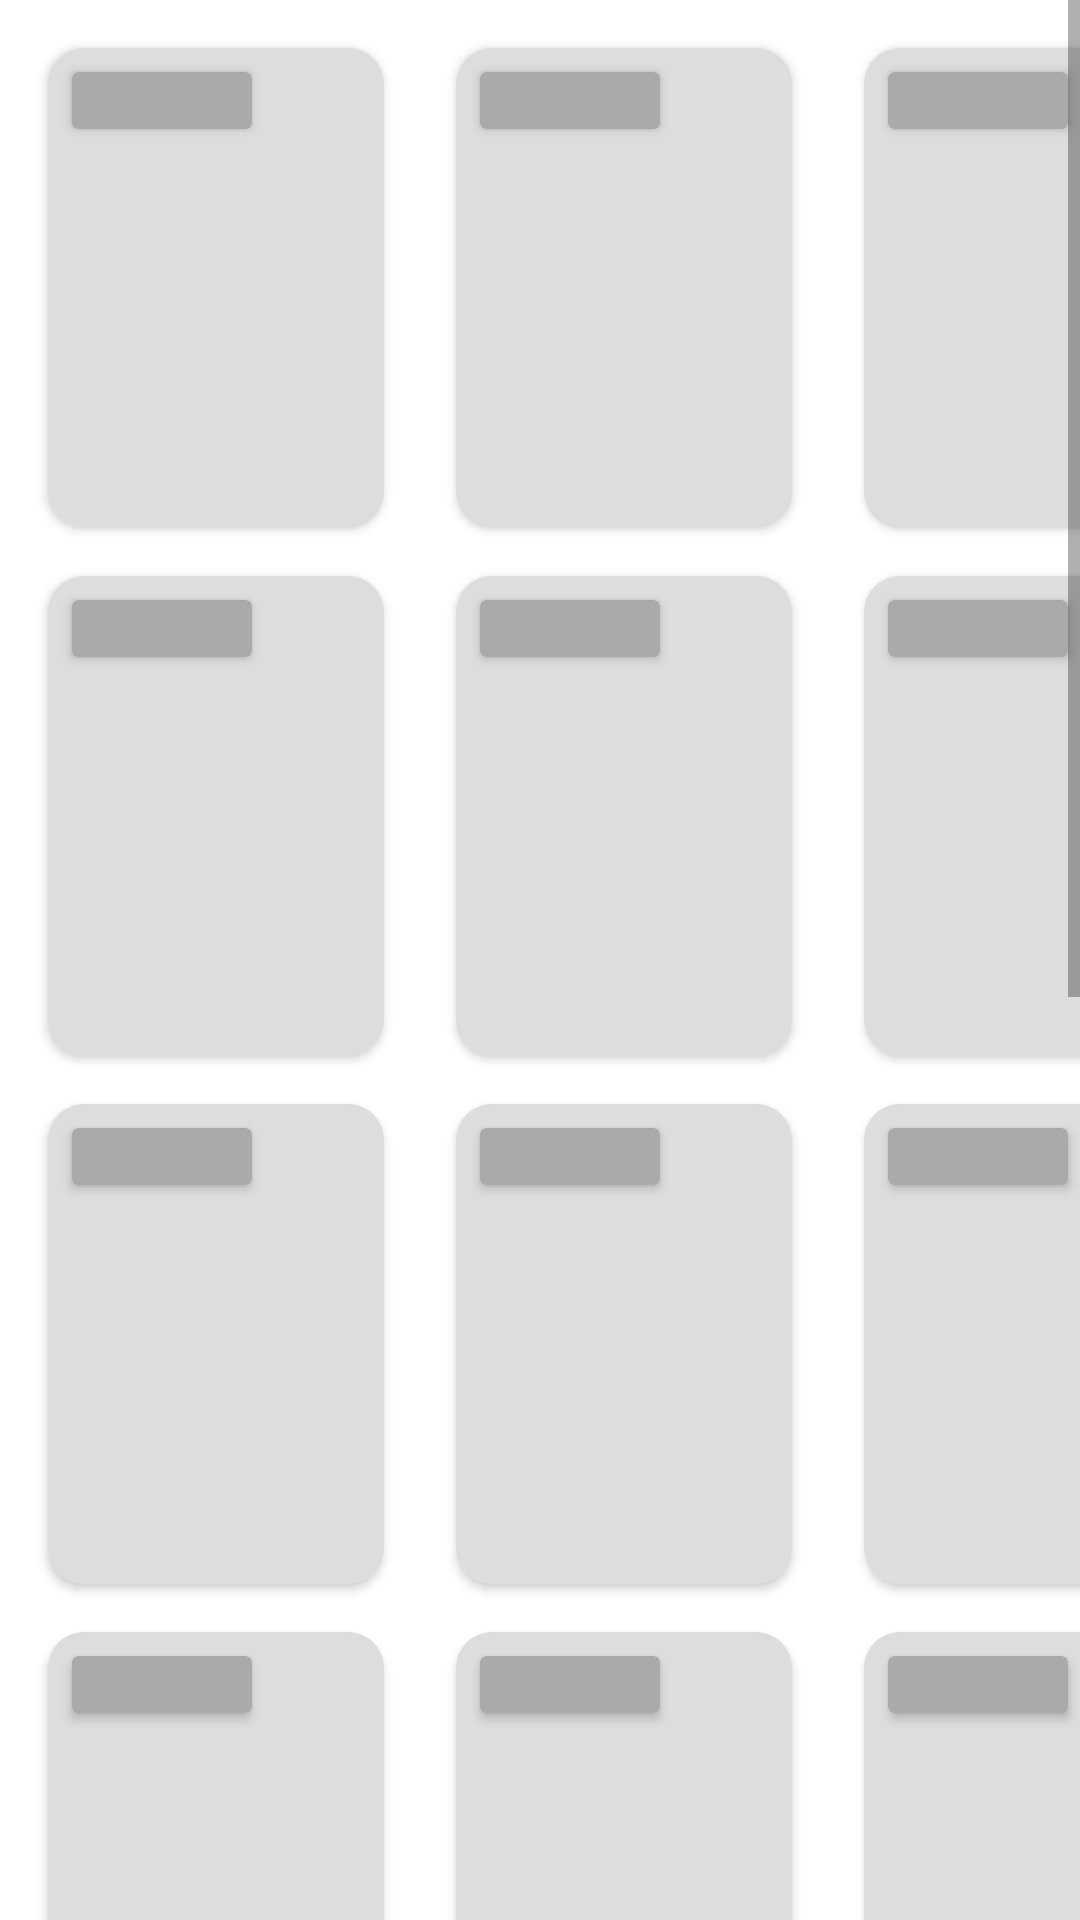

Here is an Android app screen rendered from its layout file. Give the layout XML and the strings, colors and styles it references.
<!-- AndroidManifest.xml: application theme Theme.MyFilmList -->
<!-- res/layout/shimmer_effect_item_film_grid.xml -->
<?xml version="1.0" encoding="utf-8"?>
<ScrollView xmlns:android="http://schemas.android.com/apk/res/android"
    android:layout_width="match_parent"
    android:layout_height="match_parent">

    <LinearLayout
        android:layout_width="match_parent"
        android:layout_height="wrap_content"
        android:gravity="center"
        android:orientation="horizontal">

        <LinearLayout
            android:layout_width="wrap_content"
            android:layout_height="wrap_content"
            android:orientation="vertical">

            <include layout="@layout/item_film_potrait_placeholder" />

            <include layout="@layout/item_film_potrait_placeholder" />

            <include layout="@layout/item_film_potrait_placeholder" />

            <include layout="@layout/item_film_potrait_placeholder" />

            <include layout="@layout/item_film_potrait_placeholder" />

            <include layout="@layout/item_film_potrait_placeholder" />

            <include layout="@layout/item_film_potrait_placeholder" />
        </LinearLayout>

        <LinearLayout
            android:layout_width="wrap_content"
            android:layout_height="wrap_content"
            android:orientation="vertical">

            <include layout="@layout/item_film_potrait_placeholder" />

            <include layout="@layout/item_film_potrait_placeholder" />

            <include layout="@layout/item_film_potrait_placeholder" />

            <include layout="@layout/item_film_potrait_placeholder" />

            <include layout="@layout/item_film_potrait_placeholder" />

            <include layout="@layout/item_film_potrait_placeholder" />

            <include layout="@layout/item_film_potrait_placeholder" />
        </LinearLayout>

        <LinearLayout
            android:layout_width="wrap_content"
            android:layout_height="wrap_content"
            android:orientation="vertical">

            <include layout="@layout/item_film_potrait_placeholder" />

            <include layout="@layout/item_film_potrait_placeholder" />

            <include layout="@layout/item_film_potrait_placeholder" />

            <include layout="@layout/item_film_potrait_placeholder" />

            <include layout="@layout/item_film_potrait_placeholder" />

            <include layout="@layout/item_film_potrait_placeholder" />

            <include layout="@layout/item_film_potrait_placeholder" />
        </LinearLayout>

    </LinearLayout>

</ScrollView>
<!-- res/layout/item_film_potrait_placeholder.xml (included above) -->
<?xml version="1.0" encoding="utf-8"?>
<androidx.cardview.widget.CardView xmlns:android="http://schemas.android.com/apk/res/android"
    xmlns:app="http://schemas.android.com/apk/res-auto"
    android:layout_width="112dp"
    android:layout_height="160dp"
    android:layout_marginStart="16dp"
    android:layout_marginTop="16dp"
    android:layout_marginEnd="8dp"
    app:cardCornerRadius="12dp">

    <androidx.constraintlayout.widget.ConstraintLayout
        android:layout_width="match_parent"
        android:layout_height="match_parent">

        <ImageView
            android:id="@+id/img_film"
            android:layout_width="match_parent"
            android:layout_height="match_parent"
            android:contentDescription="@string/poster_film"
            android:src="@color/colorShade"
            app:layout_constraintBottom_toBottomOf="parent"
            app:layout_constraintEnd_toEndOf="parent"
            app:layout_constraintStart_toStartOf="parent"
            app:layout_constraintTop_toTopOf="parent" />

        <androidx.cardview.widget.CardView
            android:layout_width="wrap_content"
            android:layout_height="wrap_content"
            android:layout_marginStart="8dp"
            android:layout_marginTop="8dp"
            android:backgroundTint="@android:color/darker_gray"
            app:cardCornerRadius="2dp"
            app:layout_constraintStart_toStartOf="parent"
            app:layout_constraintTop_toTopOf="parent">

            <TextView
                android:id="@+id/tv_favorite_count"
                android:layout_width="56dp"
                android:layout_height="wrap_content"
                android:layout_marginStart="2dp"
                android:layout_marginEnd="2dp"
                android:background="@android:color/darker_gray"
                android:maxLines="1"
                android:textSize="14sp"
                android:textStyle="bold" />

        </androidx.cardview.widget.CardView>
    </androidx.constraintlayout.widget.ConstraintLayout>

</androidx.cardview.widget.CardView>
<!-- resources referenced by this layout -->
<resources>
  <color name="colorShade">#DDDDDD</color>
  <string name="poster_film">Poster Film</string>
  <style name="Theme.MyFilmList" parent="Theme.MaterialComponents.DayNight.DarkActionBar">
          
          <item name="windowActionBar">false</item>
          <item name="windowNoTitle">true</item>
          <item name="colorPrimary">@color/colorPrimaryVariant</item>
          <item name="colorPrimaryVariant">@color/colorGrey</item>
          <item name="colorOnPrimary">@color/white</item>
          
          <item name="colorSecondary">@color/colorAccent</item>
          <item name="colorSecondaryVariant">@color/colorAccentVariant</item>
          <item name="colorOnSecondary">@color/black</item>
          
          <item name="android:statusBarColor" tools:targetApi="l">?attr/colorPrimaryVariant</item>
          
      </style>
  <color name="colorPrimaryVariant">#1b1f23</color>
  <color name="colorGrey">#474747</color>
  <color name="white">#FFFFFFFF</color>
  <color name="colorAccent">#E4A424</color>
  <color name="colorAccentVariant">#FED302</color>
  <color name="black">#FF000000</color>
</resources>
